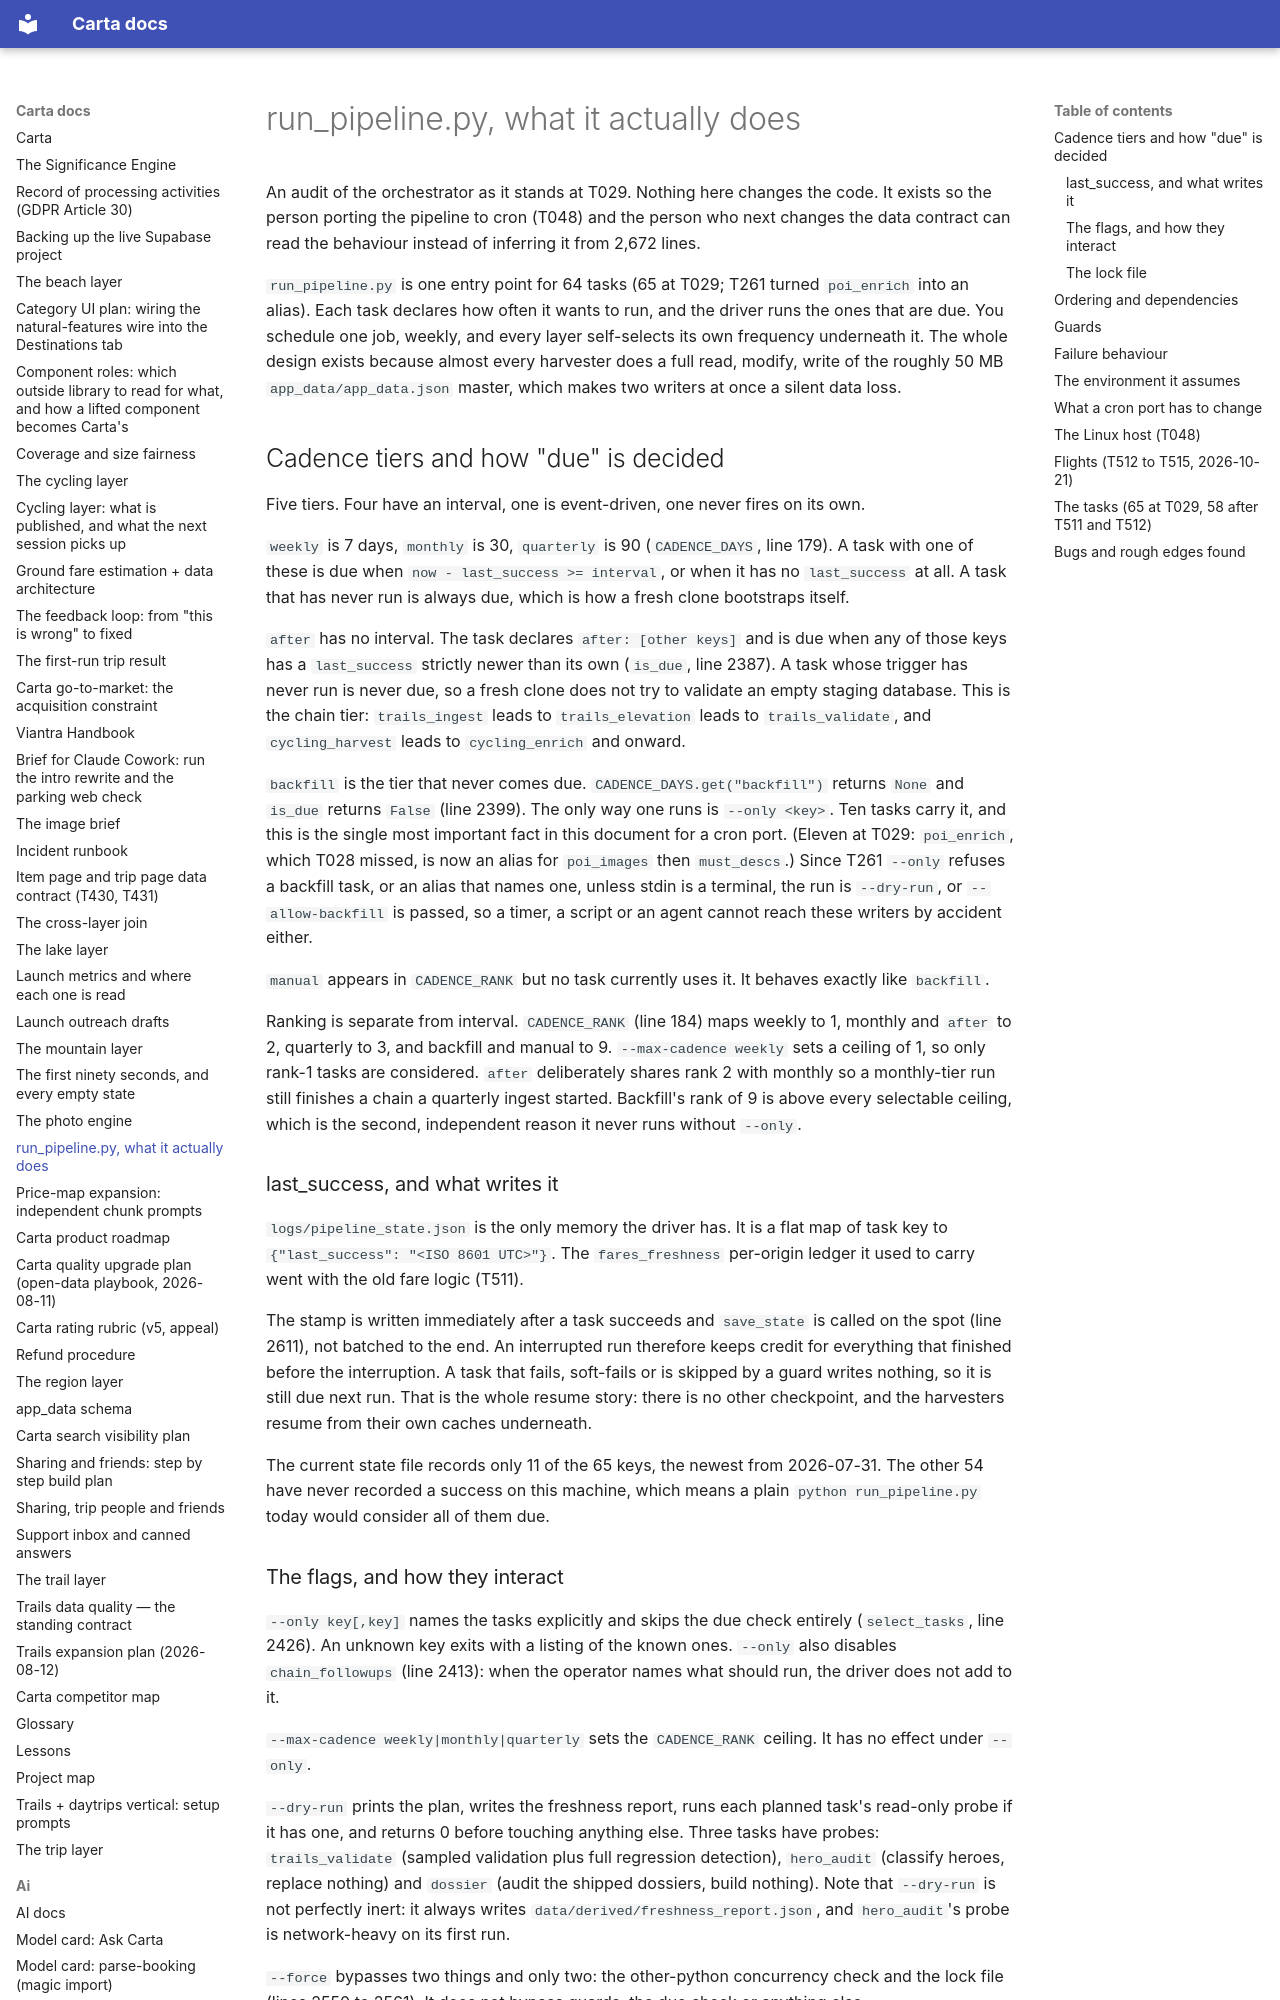

repository: basvn123/carta-travel-app · page: PIPELINE/index.html · generator: mkdocs

# run_pipeline.py, what it actually does

An audit of the orchestrator as it stands at T029. Nothing here changes the
code. It exists so the person porting the pipeline to cron (T048) and the
person who next changes the data contract can read the behaviour instead of
inferring it from 2,672 lines.

`run_pipeline.py` is one entry point for 64 tasks (65 at T029; T261 turned
`poi_enrich` into an alias). Each task declares how often
it wants to run, and the driver runs the ones that are due. You schedule one
job, weekly, and every layer self-selects its own frequency underneath it. The
whole design exists because almost every harvester does a full read, modify,
write of the roughly 50 MB `app_data/app_data.json` master, which makes two
writers at once a silent data loss.

## Cadence tiers and how "due" is decided

Five tiers. Four have an interval, one is event-driven, one never fires on its
own.

`weekly` is 7 days, `monthly` is 30, `quarterly` is 90 (`CADENCE_DAYS`, line
179). A task with one of these is due when `now - last_success >= interval`, or
when it has no `last_success` at all. A task that has never run is always due,
which is how a fresh clone bootstraps itself.

`after` has no interval. The task declares `after: [other keys]` and is due
when any of those keys has a `last_success` strictly newer than its own
(`is_due`, line 2387). A task whose trigger has never run is never due, so a
fresh clone does not try to validate an empty staging database. This is the
chain tier: `trails_ingest` leads to `trails_elevation` leads to
`trails_validate`, and `cycling_harvest` leads to `cycling_enrich` and onward.

`backfill` is the tier that never comes due. `CADENCE_DAYS.get("backfill")`
returns `None` and `is_due` returns `False` (line 2399). The only way one runs
is `--only <key>`. Ten tasks carry it, and this is the single most important
fact in this document for a cron port. (Eleven at T029: `poi_enrich`, which
T028 missed, is now an alias for `poi_images` then `must_descs`.) Since T261
`--only` refuses a backfill task, or an alias that names one, unless stdin is
a terminal, the run is `--dry-run`, or `--allow-backfill` is passed, so a
timer, a script or an agent cannot reach these writers by accident either.

`manual` appears in `CADENCE_RANK` but no task currently uses it. It behaves
exactly like `backfill`.

Ranking is separate from interval. `CADENCE_RANK` (line 184) maps weekly to 1,
monthly and `after` to 2, quarterly to 3, and backfill and manual to 9.
`--max-cadence weekly` sets a ceiling of 1, so only rank-1 tasks are
considered. `after` deliberately shares rank 2 with monthly so a monthly-tier
run still finishes a chain a quarterly ingest started. Backfill's rank of 9 is
above every selectable ceiling, which is the second, independent reason it
never runs without `--only`.

### last_success, and what writes it

`logs/pipeline_state.json` is the only memory the driver has. It is a flat map
of task key to `{"last_success": "<ISO 8601 UTC>"}`. The `fares_freshness`
per-origin ledger it used to carry went with the old fare logic (T511).

The stamp is written immediately after a task succeeds and `save_state` is
called on the spot (line 2611), not batched to the end. An interrupted run
therefore keeps credit for everything that finished before the interruption.
A task that fails, soft-fails or is skipped by a guard writes nothing, so it is
still due next run. That is the whole resume story: there is no other
checkpoint, and the harvesters resume from their own caches underneath.

The current state file records only 11 of the 65 keys, the newest from
2026-07-31. The other 54 have never recorded a success on this machine, which
means a plain `python run_pipeline.py` today would consider all of them due.
